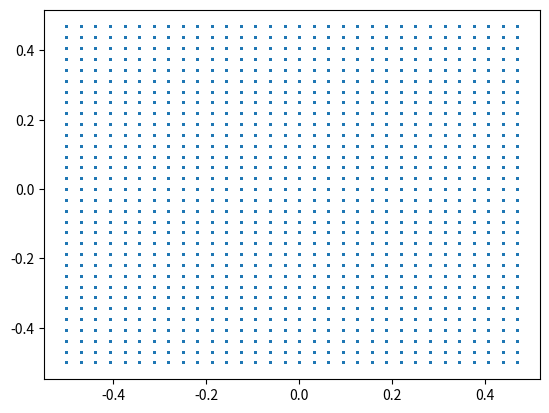

Generate this figure with matplotlib:

import numpy as np
import matplotlib.pyplot as plt



stp = 1. / 32.

xL = np.arange(-.50, 0.0, stp)
xR = np.arange(0, 0.5, stp)
X = np.concatenate((xL, xR))

Y = X.copy()
Z = X.copy()

#print(x)
#print(len(x))

N = len(X)**3

r = np.zeros((N, 3))

print(r.shape)

i = 0

for x in X:

	for y in Y:

		for z in Z:
		
			r[i, 0] = x
			r[i, 1] = y
			r[i, 2] = z
			
			i += 1



plt.scatter(r[:, 0], r[:, 1], s = 1)
plt.show()












